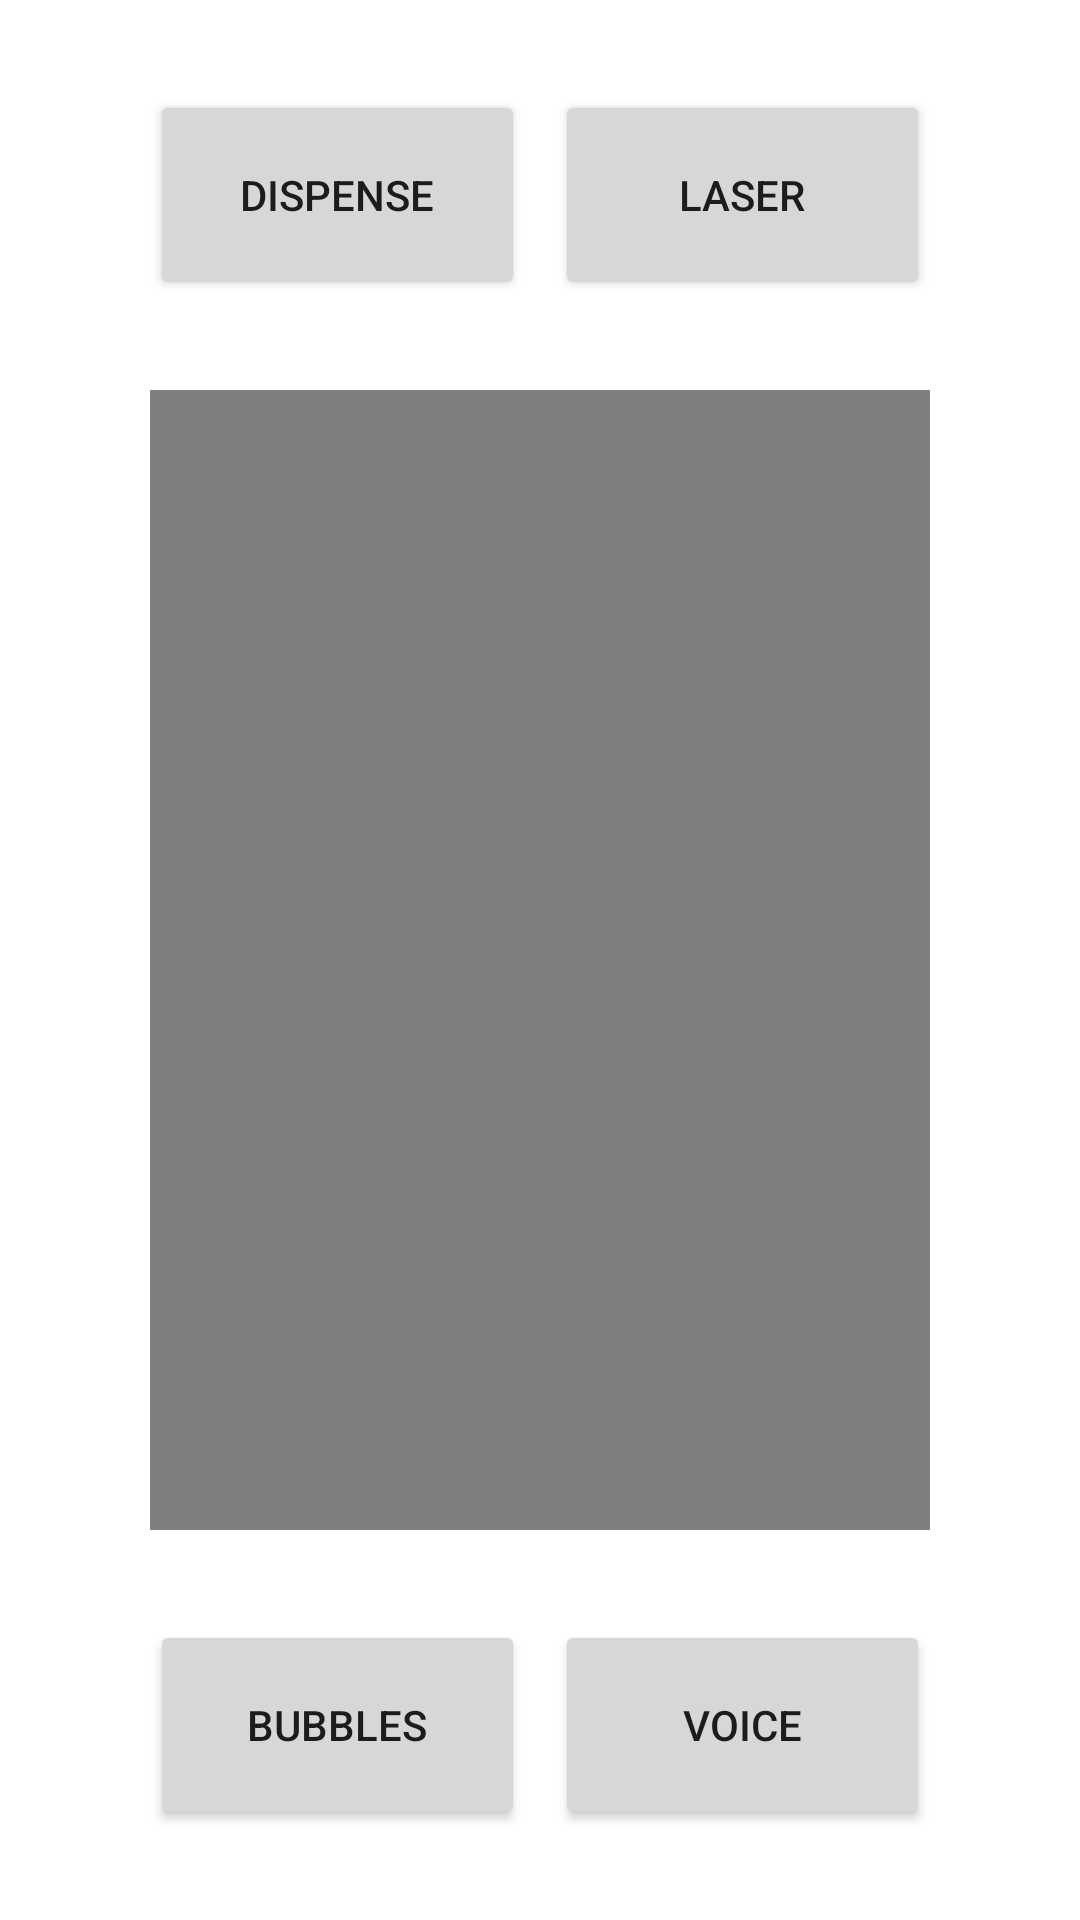

Write the Android layout XML for this screen, with the resource values it uses.
<!-- AndroidManifest.xml: application theme Theme.EnchantedPetsApp -->
<!-- res/layout/fragment_home.xml -->
<?xml version="1.0" encoding="utf-8"?>

<androidx.constraintlayout.widget.ConstraintLayout xmlns:android="http://schemas.android.com/apk/res/android"
    xmlns:tools="http://schemas.android.com/tools"
    android:layout_width="match_parent"
    android:layout_height="match_parent"
    xmlns:app="http://schemas.android.com/apk/res-auto"
    tools:context=".HomeFragment"
    android:id="@+id/homefragment">

    <Button
        android:id="@+id/dispense"
        android:layout_width="125dp"
        android:layout_height="70dp"
        android:layout_marginStart="50dp"
        android:layout_marginTop="30dp"
        android:text="Dispense"
        android:onClick="dispense"
        app:layout_constraintStart_toStartOf="parent"
        app:layout_constraintTop_toTopOf="parent" />

    <Button
        android:id="@+id/laser"
        android:layout_width="125dp"
        android:layout_height="70dp"
        android:layout_marginTop="30dp"
        android:layout_marginEnd="50dp"
        android:text="Laser"
        android:onClick="interact"
        app:layout_constraintEnd_toEndOf="parent"
        app:layout_constraintTop_toTopOf="parent" />

    <VideoView
        android:id="@+id/video"
        android:layout_width="0dp"
        android:layout_height="0dp"
        android:layout_marginStart="50dp"
        android:layout_marginTop="30dp"
        android:layout_marginEnd="50dp"
        android:layout_marginBottom="30dp"
        app:layout_constraintBottom_toTopOf="@+id/bubbles"
        app:layout_constraintEnd_toEndOf="parent"
        app:layout_constraintStart_toStartOf="parent"
        app:layout_constraintTop_toBottomOf="@+id/dispense" />

    <Button
        android:id="@+id/bubbles"
        android:layout_width="125dp"
        android:layout_height="70dp"
        android:layout_marginStart="50dp"
        android:layout_marginBottom="30dp"
        android:text="Bubbles"
        android:onClick="bubbles"
        app:layout_constraintBottom_toBottomOf="parent"
        app:layout_constraintStart_toStartOf="parent" />

    <Button
        android:id="@+id/voice"
        android:layout_width="125dp"
        android:layout_height="70dp"
        android:layout_marginEnd="50dp"
        android:layout_marginBottom="30dp"
        android:text="Voice"
        android:onClick="voice"
        app:layout_constraintBottom_toBottomOf="parent"
        app:layout_constraintEnd_toEndOf="parent" />

</androidx.constraintlayout.widget.ConstraintLayout>
<!-- resources referenced by this layout -->
<resources>
  <style name="Theme.EnchantedPetsApp" parent="Theme.MaterialComponents.DayNight.NoActionBar">
          
          <item name="colorPrimary">#8FCC85</item>
          <item name="colorPrimaryVariant">@color/purple_700</item>
          <item name="colorOnPrimary">@color/white</item>
          
          <item name="colorSecondary">#F3987E</item>
          <item name="colorSecondaryVariant">@color/teal_700</item>
          <item name="colorOnSecondary">@color/black</item>
          
          <item name="android:statusBarColor">?attr/colorPrimaryVariant</item>
          
      </style>
  <!-- not gathered from this repository: default colours our renderer supplied (Android Studio template values) -->
  <color name="purple_700">#FF3700B3</color>
  <color name="teal_700">#FF018786</color>
  <color name="black">#FF000000</color>
  <color name="white">#FFFFFFFF</color>
</resources>
